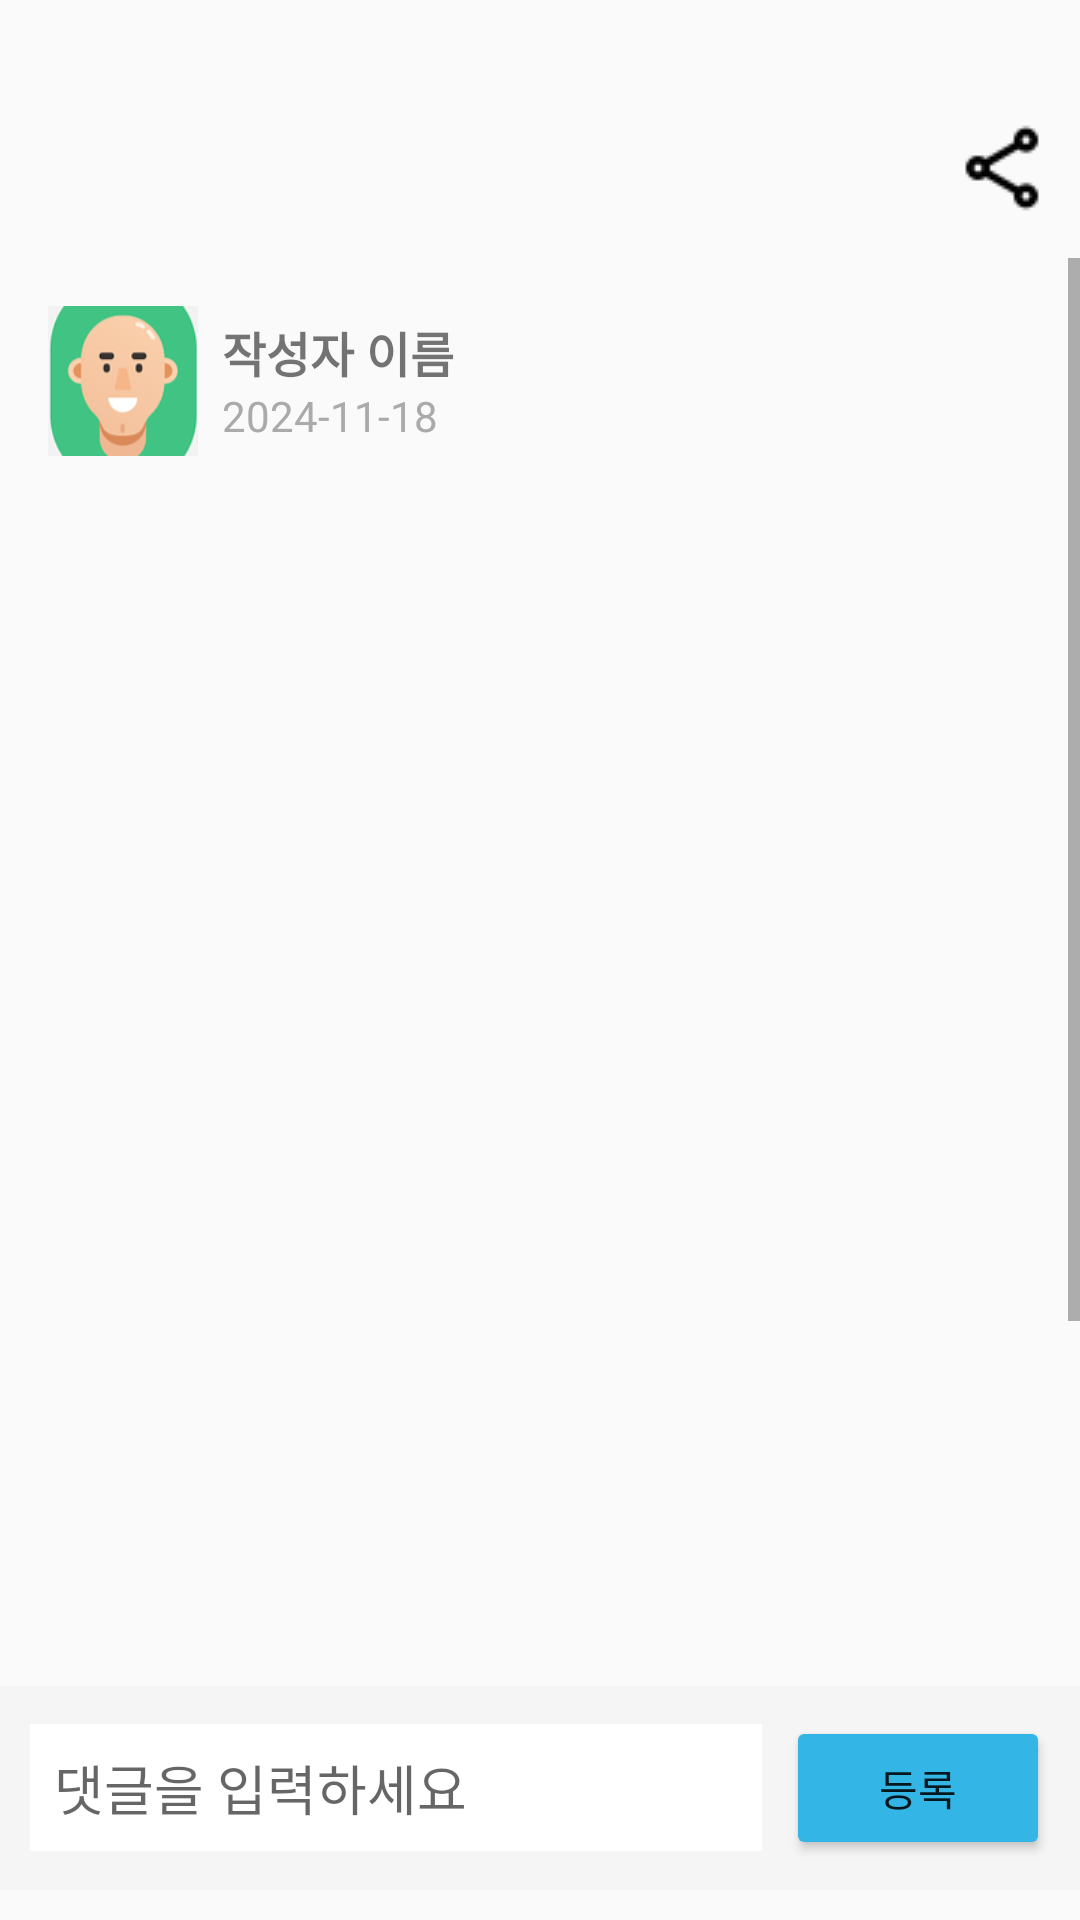

Reconstruct the res/layout file that produces this screen, plus the resources it refers to.
<!-- AndroidManifest.xml: application theme Theme.AppCompat.Light.NoActionBar -->
<!-- res/layout/activity_post_detail.xml -->
<?xml version="1.0" encoding="utf-8"?>
<RelativeLayout xmlns:android="http://schemas.android.com/apk/res/android"
    android:orientation="vertical"
    android:layout_width="match_parent"
    android:layout_height="match_parent"
    android:paddingTop="30dp">

    
    <LinearLayout
        android:id="@+id/toolbarLayout"
        android:layout_width="match_parent"
        android:layout_height="?attr/actionBarSize"
        android:orientation="horizontal"
        android:gravity="center_vertical"
        android:padding="10dp"
        android:background="@android:color/transparent"
        android:layout_alignParentTop="true">

        <ImageButton
            android:id="@+id/backButton"
            android:layout_width="32dp"
            android:layout_height="32dp"
            android:background="?attr/selectableItemBackground"
            android:contentDescription="뒤로가기 버튼"
            android:src="@drawable/baseline_clear" />

        <View
            android:layout_width="0dp"
            android:layout_height="match_parent"
            android:layout_weight="1" />

        <ImageButton
            android:id="@+id/shareButton"
            android:layout_width="32dp"
            android:layout_height="32dp"
            android:layout_gravity="end"
            android:src="@drawable/ic_share"
            android:background="?attr/selectableItemBackground"
            android:contentDescription="공유 버튼" />
    </LinearLayout>

    
    <LinearLayout
        android:id="@+id/commentInputLayout"
        android:layout_width="match_parent"
        android:layout_height="wrap_content"
        android:layout_marginTop="10dp"
        android:background="#F5F5F5"
        android:gravity="center_vertical"
        android:orientation="horizontal"
        android:padding="10dp"
        android:layout_alignParentBottom="true"
        android:layout_marginBottom="10dp">

        
        <EditText
            android:id="@+id/commentInput"
            android:layout_width="0dp"
            android:layout_height="wrap_content"
            android:layout_weight="1"
            android:background="@android:color/white"
            android:hint="댓글을 입력하세요"
            android:padding="8dp" />
        
        <Button
            android:id="@+id/postCommentButton"
            android:layout_width="wrap_content"
            android:layout_height="wrap_content"
            android:layout_marginLeft="8dp"
            android:backgroundTint="@android:color/holo_blue_light"
            android:text="등록" />
    </LinearLayout>

    <ScrollView
        android:layout_width="match_parent"
        android:layout_height="match_parent"
        android:layout_above="@id/commentInputLayout"
        android:layout_below="@id/toolbarLayout"
        android:fillViewport="true">
        <LinearLayout
            android:layout_width="match_parent"
            android:layout_height="wrap_content"
            android:orientation="vertical"
            android:padding="16dp">

            
            <LinearLayout
                android:layout_width="match_parent"
                android:layout_height="wrap_content"
                android:orientation="horizontal"
                android:gravity="center_vertical"
                android:paddingBottom="8dp">

                
                <ImageView
                    android:id="@+id/profileImage"
                    android:layout_width="50dp"
                    android:layout_height="50dp"
                    android:src="@drawable/profile1"
                    android:contentDescription="프로필 사진"
                    android:scaleType="centerCrop"
                    android:layout_marginRight="8dp" />

                
                <LinearLayout
                    android:layout_width="wrap_content"
                    android:layout_height="wrap_content"
                    android:orientation="vertical">

                    <TextView
                        android:id="@+id/profileName"
                        android:layout_width="wrap_content"
                        android:layout_height="wrap_content"
                        android:text="작성자 이름"
                        android:textStyle="bold"
                        android:textSize="16sp" />

                    <TextView
                        android:id="@+id/postDate"
                        android:layout_width="wrap_content"
                        android:layout_height="wrap_content"
                        android:text="2024-11-18"
                        android:textSize="14sp"
                        android:textColor="@android:color/darker_gray" />
                </LinearLayout>
            </LinearLayout>

            
            <TextView
                android:id="@+id/detailTitle"
                android:layout_width="match_parent"
                android:layout_height="41dp"
                android:layout_marginTop="8dp"
                android:padding="8dp"
                android:textSize="22sp"
                android:textStyle="bold" />

            
            <TextView
                android:id="@+id/detailContent"
                android:layout_width="match_parent"
                android:layout_height="220dp"
                android:layout_marginTop="5dp"
                android:padding="8dp"
                android:textSize="18sp" />

            <FrameLayout
                android:id="@+id/detail_map_fragment"
                android:layout_width="match_parent"
                android:layout_height="150dp"
                android:layout_marginTop="16dp">
            </FrameLayout>

            <TextView
                android:id="@+id/commentTitle"
                android:layout_width="wrap_content"
                android:layout_height="wrap_content"
                android:text="댓글"
                android:textSize="14sp"
                android:textColor="@color/black"
                android:padding="3dp"
                android:layout_marginTop="8dp"/>

            <LinearLayout
                android:id="@+id/commentContainer"
                android:layout_width="match_parent"
                android:layout_height="wrap_content"
                android:orientation="vertical" />

            <Button
                android:id="@+id/likeButton"
                android:layout_width="wrap_content"
                android:layout_height="wrap_content"
                android:text="♥ 좋아요"
                android:textSize="16sp"
                android:background="@android:color/transparent"/>
        </LinearLayout>
    </ScrollView>
</RelativeLayout>
<!-- resources referenced by this layout -->
<resources>
  <color name="black">#FF000000</color>
  <!-- drawable ic_share: png bitmap (drawable, 466 bytes) -->
  <!-- drawable profile1: png bitmap (drawable, 13868 bytes) -->
</resources>
